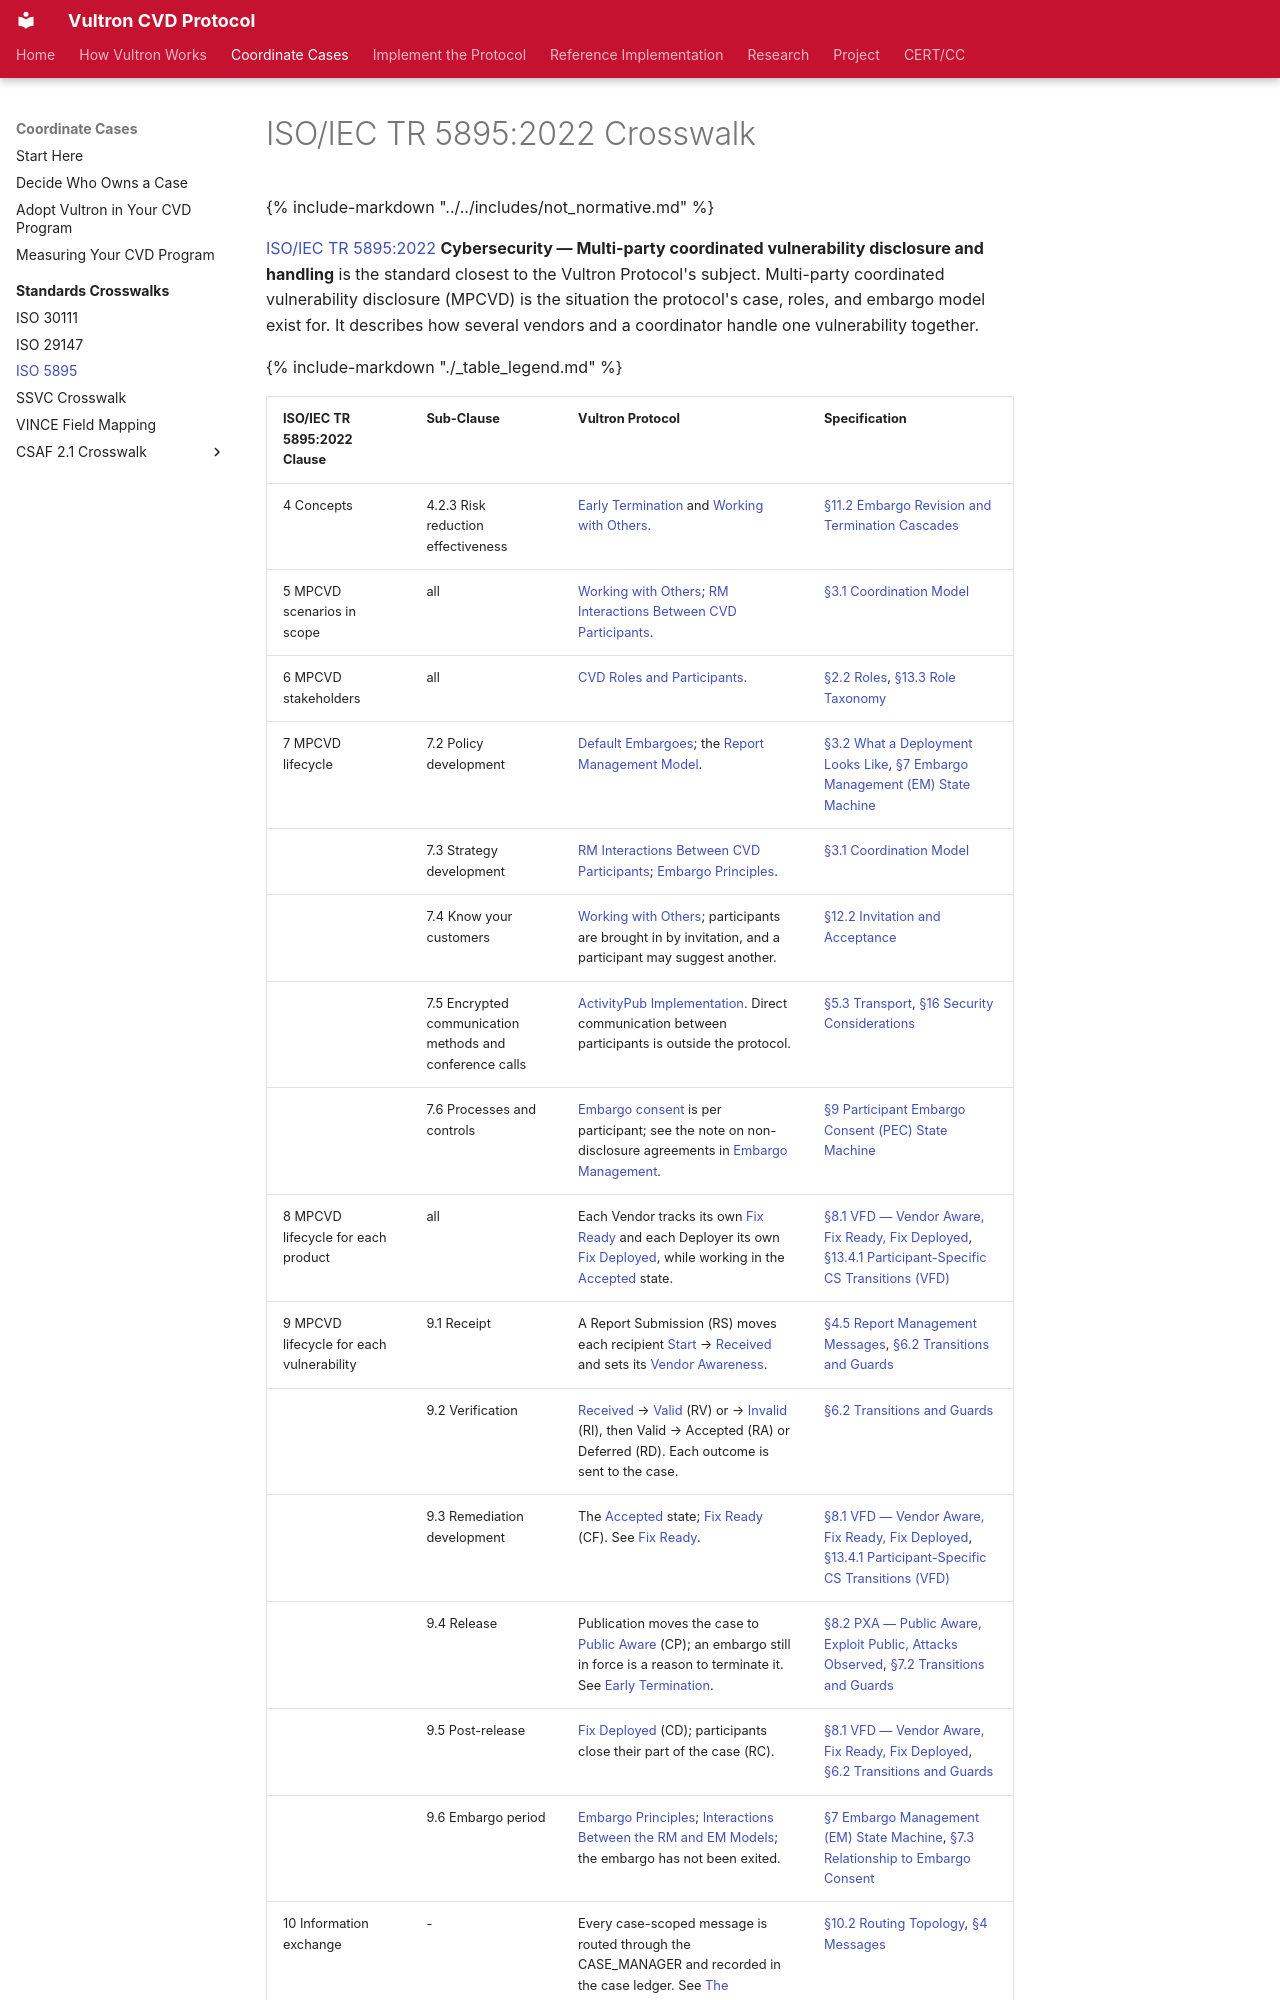

repository: CERTCC/Vultron · page: reference/iso_crosswalks/iso_5895_2022/index.html · generator: mkdocs

---
description: >
  Clause-by-clause mapping of ISO/IEC TR 5895:2022 multi-party coordinated
  vulnerability disclosure to the Vultron Protocol's states, messages, and
  specification sections.
stakeholder_type: [cvd-practitioner]
level: 300
page_type: reference
subject: neutral
---
